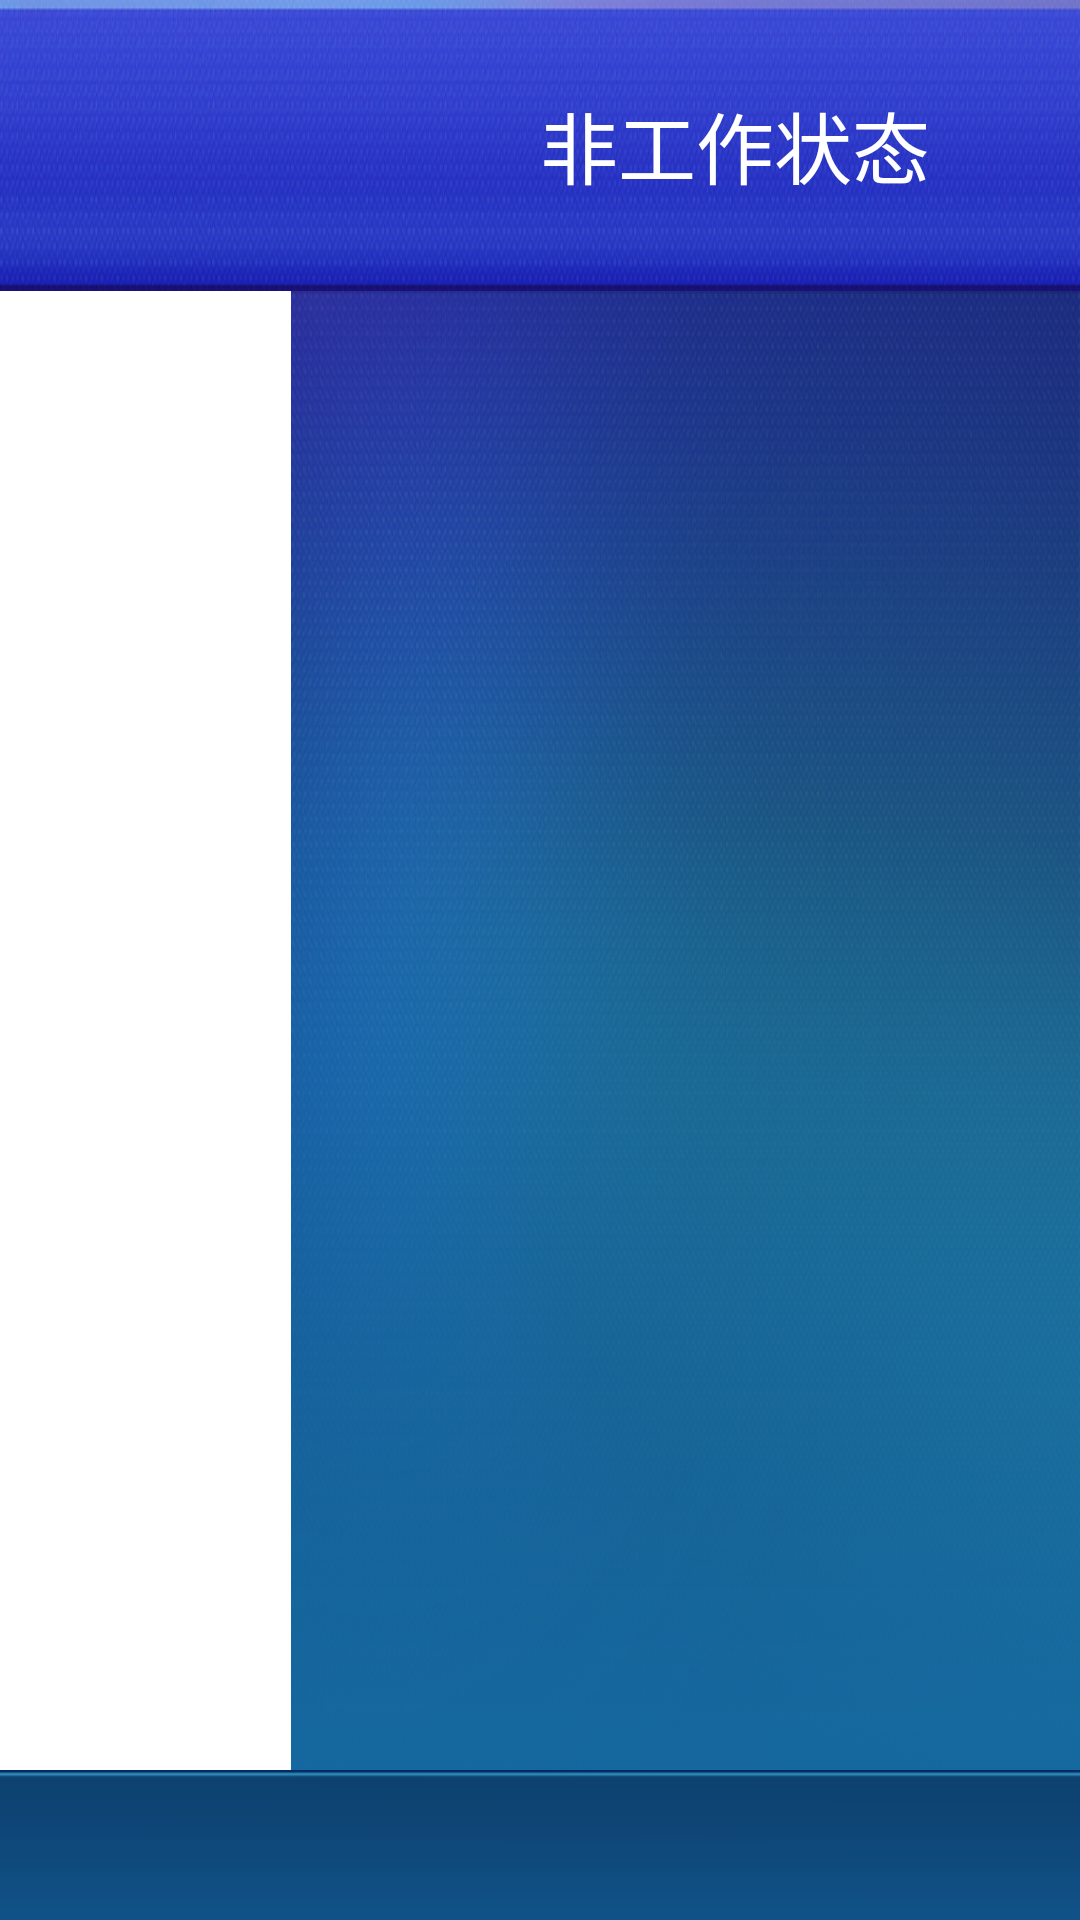

Reconstruct the res/layout file that produces this screen, plus the resources it refers to.
<!-- AndroidManifest.xml: application theme android:Theme.Light.NoTitleBar.Fullscreen -->
<!-- res/layout/activity_main.xml -->
<RelativeLayout xmlns:android="http://schemas.android.com/apk/res/android"
    xmlns:tools="http://schemas.android.com/tools"
    android:layout_width="match_parent"
    android:layout_height="match_parent" >
    
      
    <FrameLayout
        android:id="@+id/main_layout_recordMediaContainer"
        android:layout_width="0dp"
        android:layout_height="0dp"
        android:layout_alignParentEnd="true"
        android:layout_alignParentRight="true"
        android:layout_centerVertical="true"
        android:visibility="invisible" >
    </FrameLayout>

    

    <RelativeLayout
        android:id="@+id/main_layout_topCotaienr"
        android:layout_width="match_parent"
        android:layout_height="wrap_content"
        android:layout_alignParentTop="true"
        android:background="@drawable/log_head" >

        <TextView
            android:id="@+id/main_textView_serverState"
            android:layout_width="wrap_content"
            android:layout_height="wrap_content"
            android:layout_alignParentRight="true"
            android:layout_centerVertical="true"
            android:layout_marginRight="@dimen/jiaoHao_img_margin_right"
            android:text="@string/serverState_off"
            android:textColor="@color/white"
            android:textSize="26sp" />
    </RelativeLayout>

    

    <LinearLayout
        android:layout_width="match_parent"
        android:layout_height="match_parent"
        android:layout_above="@+id/main_paomadeng_container"
        android:layout_below="@id/main_layout_topCotaienr"
        android:baselineAligned="false" >

        <FrameLayout
            android:id="@+id/main_fragment_userInfo"
            android:layout_width="0dp"
            android:layout_height="match_parent"
            android:layout_weight="5"
            android:label="@string/app_name" />

        

        <FrameLayout
            android:id="@+id/main_right_container"
            android:layout_width="0dp"
            android:layout_height="match_parent"
            android:layout_weight="13.5"
            android:background="@drawable/main_bg_right" >
        </FrameLayout>
    </LinearLayout>

    

    <FrameLayout
        android:id="@+id/main_paomadeng_container"
        android:layout_width="match_parent"
        android:layout_height="50dp"
        android:layout_alignParentBottom="true"
        android:background="@drawable/main_bg_bottom"
        android:gravity="center_vertical" >
    </FrameLayout>

    

    <FrameLayout
        android:id="@+id/main_layout_screenShareContainer"
        android:layout_width="match_parent"
        android:layout_height="match_parent"
        android:background="#00000000" >
    </FrameLayout>

</RelativeLayout>
<!-- resources referenced by this layout -->
<resources>
  <color name="white">#ffffff</color>
  <dimen name="jiaoHao_img_margin_right">50dp</dimen>
  <!-- drawable log_head: jpg bitmap (drawable-mdpi, 333721 bytes) -->
  <!-- drawable main_bg_bottom: png bitmap (drawable-mdpi, 1143 bytes) -->
  <!-- drawable main_bg_right: png bitmap (drawable-mdpi, 586746 bytes) -->
  <string name="app_name">DiShuiFw</string>
  <string name="serverState_off">非工作状态</string>
</resources>
